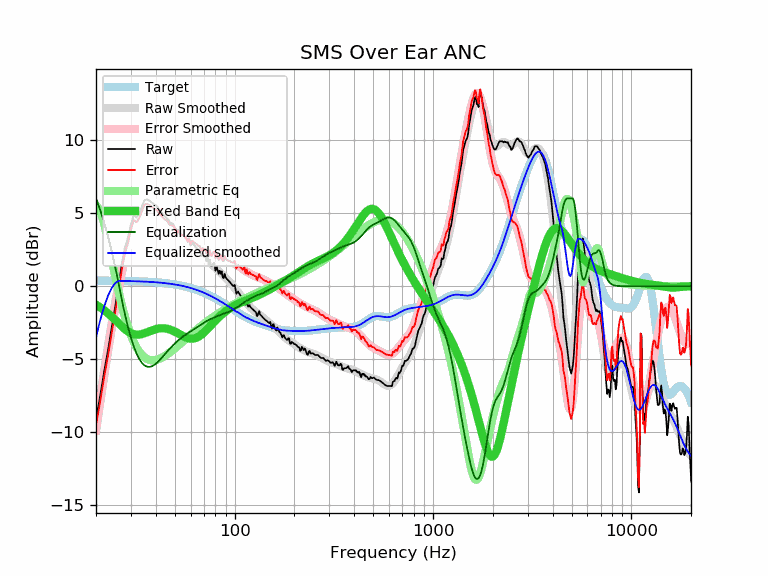

The data file committed next to this chart (first rows):
frequency, raw, error, smoothed, error_smoothed, equalization, parametric_eq, equalized_raw, equalized_smoothed, target
20, -9.11, -9.49, -9.49, -9.87, 6.00, -1.27, -3.11, -3.49, 0.38
21, -7.50, -7.88, -7.54, -7.91, 5.21, -1.45, -2.29, -2.32, 0.38
22, -5.81, -6.19, -5.72, -6.09, 4.34, -1.65, -1.47, -1.38, 0.37
23, -4.36, -4.73, -4.04, -4.41, 3.39, -1.86, -0.98, -0.65, 0.37
24, -2.84, -3.21, -2.50, -2.87, 2.37, -2.09, -0.47, -0.12, 0.37
25, -1.38, -1.75, -1.09, -1.46, 1.30, -2.32, -0.08, 0.21, 0.37
26, 0.07, -0.30, 0.18, -0.18, 0.18, -2.54, 0.25, 0.36, 0.36
27, 1.52, 1.16, 1.31, 0.95, -0.95, -2.76, 0.57, 0.36, 0.36
28, 2.66, 2.30, 2.30, 1.94, -1.94, -2.94, 0.72, 0.36, 0.36
29, 3.31, 2.96, 3.15, 2.80, -2.80, -3.10, 0.51, 0.35, 0.35
30, 4.24, 3.89, 3.87, 3.52, -3.52, -3.21, 0.71, 0.35, 0.35
31, 4.87, 4.53, 4.46, 4.12, -4.12, -3.29, 0.75, 0.34, 0.34
32, 4.71, 4.37, 4.93, 4.60, -4.60, -3.32, 0.11, 0.33, 0.33
33, 4.98, 4.65, 5.29, 4.97, -4.97, -3.31, 0.01, 0.33, 0.33
34, 5.41, 5.09, 5.55, 5.23, -5.23, -3.28, 0.18, 0.32, 0.32
35, 5.87, 5.55, 5.72, 5.40, -5.40, -3.23, 0.46, 0.31, 0.31
36, 5.95, 5.64, 5.80, 5.50, -5.50, -3.16, 0.45, 0.31, 0.31
37, 5.87, 5.57, 5.82, 5.52, -5.52, -3.10, 0.34, 0.30, 0.30
38, 5.76, 5.47, 5.78, 5.49, -5.49, -3.04, 0.26, 0.29, 0.29
39, 5.62, 5.34, 5.70, 5.42, -5.42, -2.98, 0.20, 0.28, 0.28
40, 5.53, 5.26, 5.58, 5.31, -5.31, -2.94, 0.21, 0.27, 0.27
41, 5.37, 5.11, 5.44, 5.18, -5.18, -2.91, 0.18, 0.26, 0.26
42, 5.14, 4.89, 5.28, 5.04, -5.04, -2.88, 0.10, 0.24, 0.24
43, 5.00, 4.77, 5.12, 4.89, -4.89, -2.88, 0.11, 0.23, 0.23
44, 4.83, 4.61, 4.95, 4.73, -4.73, -2.88, 0.10, 0.22, 0.22
45, 4.73, 4.52, 4.78, 4.58, -4.58, -2.90, 0.15, 0.20, 0.20
46, 4.59, 4.40, 4.61, 4.43, -4.43, -2.92, 0.16, 0.19, 0.19
47, 4.38, 4.21, 4.46, 4.29, -4.29, -2.96, 0.09, 0.17, 0.17
48, 4.31, 4.15, 4.31, 4.15, -4.15, -3.00, 0.15, 0.15, 0.15
49, 4.26, 4.12, 4.16, 4.03, -4.03, -3.06, 0.23, 0.14, 0.14
50, 4.00, 3.88, 4.03, 3.91, -3.91, -3.11, 0.09, 0.12, 0.12
51, 3.85, 3.75, 3.90, 3.80, -3.80, -3.17, 0.04, 0.10, 0.10
52, 3.83, 3.75, 3.78, 3.70, -3.70, -3.24, 0.12, 0.08, 0.08
53, 3.62, 3.56, 3.66, 3.61, -3.61, -3.30, 0.01, 0.05, 0.05
54, 3.53, 3.49, 3.55, 3.52, -3.52, -3.36, 0.01, 0.03, 0.03
55, 3.50, 3.49, 3.45, 3.44, -3.44, -3.42, 0.06, 0.01, 0.01
56, 3.38, 3.39, 3.35, 3.36, -3.36, -3.47, 0.01, -0.02, -0.02
57, 3.26, 3.30, 3.25, 3.29, -3.29, -3.52, -0.03, -0.04, -0.04
58, 3.02, 3.08, 3.15, 3.22, -3.22, -3.55, -0.21, -0.07, -0.07
59, 3.19, 3.28, 3.06, 3.16, -3.16, -3.58, 0.03, -0.09, -0.09
60, 2.78, 2.90, 2.97, 3.09, -3.09, -3.59, -0.32, -0.12, -0.12
61, 2.96, 3.11, 2.88, 3.03, -3.03, -3.59, -0.07, -0.15, -0.15
62, 2.85, 3.03, 2.79, 2.97, -2.97, -3.58, -0.12, -0.18, -0.18
63, 2.75, 2.96, 2.70, 2.91, -2.91, -3.56, -0.16, -0.21, -0.21
64, 2.65, 2.89, 2.61, 2.85, -2.85, -3.53, -0.20, -0.24, -0.24
65, 2.55, 2.82, 2.51, 2.79, -2.79, -3.49, -0.24, -0.28, -0.28
66, 2.45, 2.76, 2.42, 2.73, -2.73, -3.44, -0.28, -0.31, -0.31
67, 2.35, 2.69, 2.32, 2.67, -2.67, -3.38, -0.32, -0.34, -0.34
68, 2.05, 2.42, 2.23, 2.61, -2.61, -3.32, -0.56, -0.38, -0.38
69, 2.21, 2.62, 2.14, 2.55, -2.55, -3.24, -0.34, -0.41, -0.41
70, 2.02, 2.47, 2.05, 2.50, -2.50, -3.17, -0.48, -0.45, -0.45
71, 2.08, 2.56, 1.96, 2.45, -2.45, -3.09, -0.37, -0.48, -0.48
72, 1.71, 2.23, 1.87, 2.40, -2.40, -3.00, -0.69, -0.52, -0.52
73, 1.99, 2.55, 1.79, 2.35, -2.35, -2.92, -0.36, -0.56, -0.56
74, 1.45, 2.05, 1.71, 2.31, -2.31, -2.84, -0.86, -0.60, -0.60
75, 1.81, 2.44, 1.63, 2.27, -2.27, -2.75, -0.46, -0.64, -0.64
76, 1.40, 2.07, 1.56, 2.23, -2.23, -2.67, -0.84, -0.68, -0.68
77, 1.40, 2.11, 1.48, 2.20, -2.20, -2.59, -0.80, -0.72, -0.72
78, 1.57, 2.32, 1.41, 2.17, -2.17, -2.51, -0.60, -0.76, -0.76
79, 1.58, 2.37, 1.34, 2.13, -2.13, -2.43, -0.56, -0.80, -0.80
... 553 more rows
